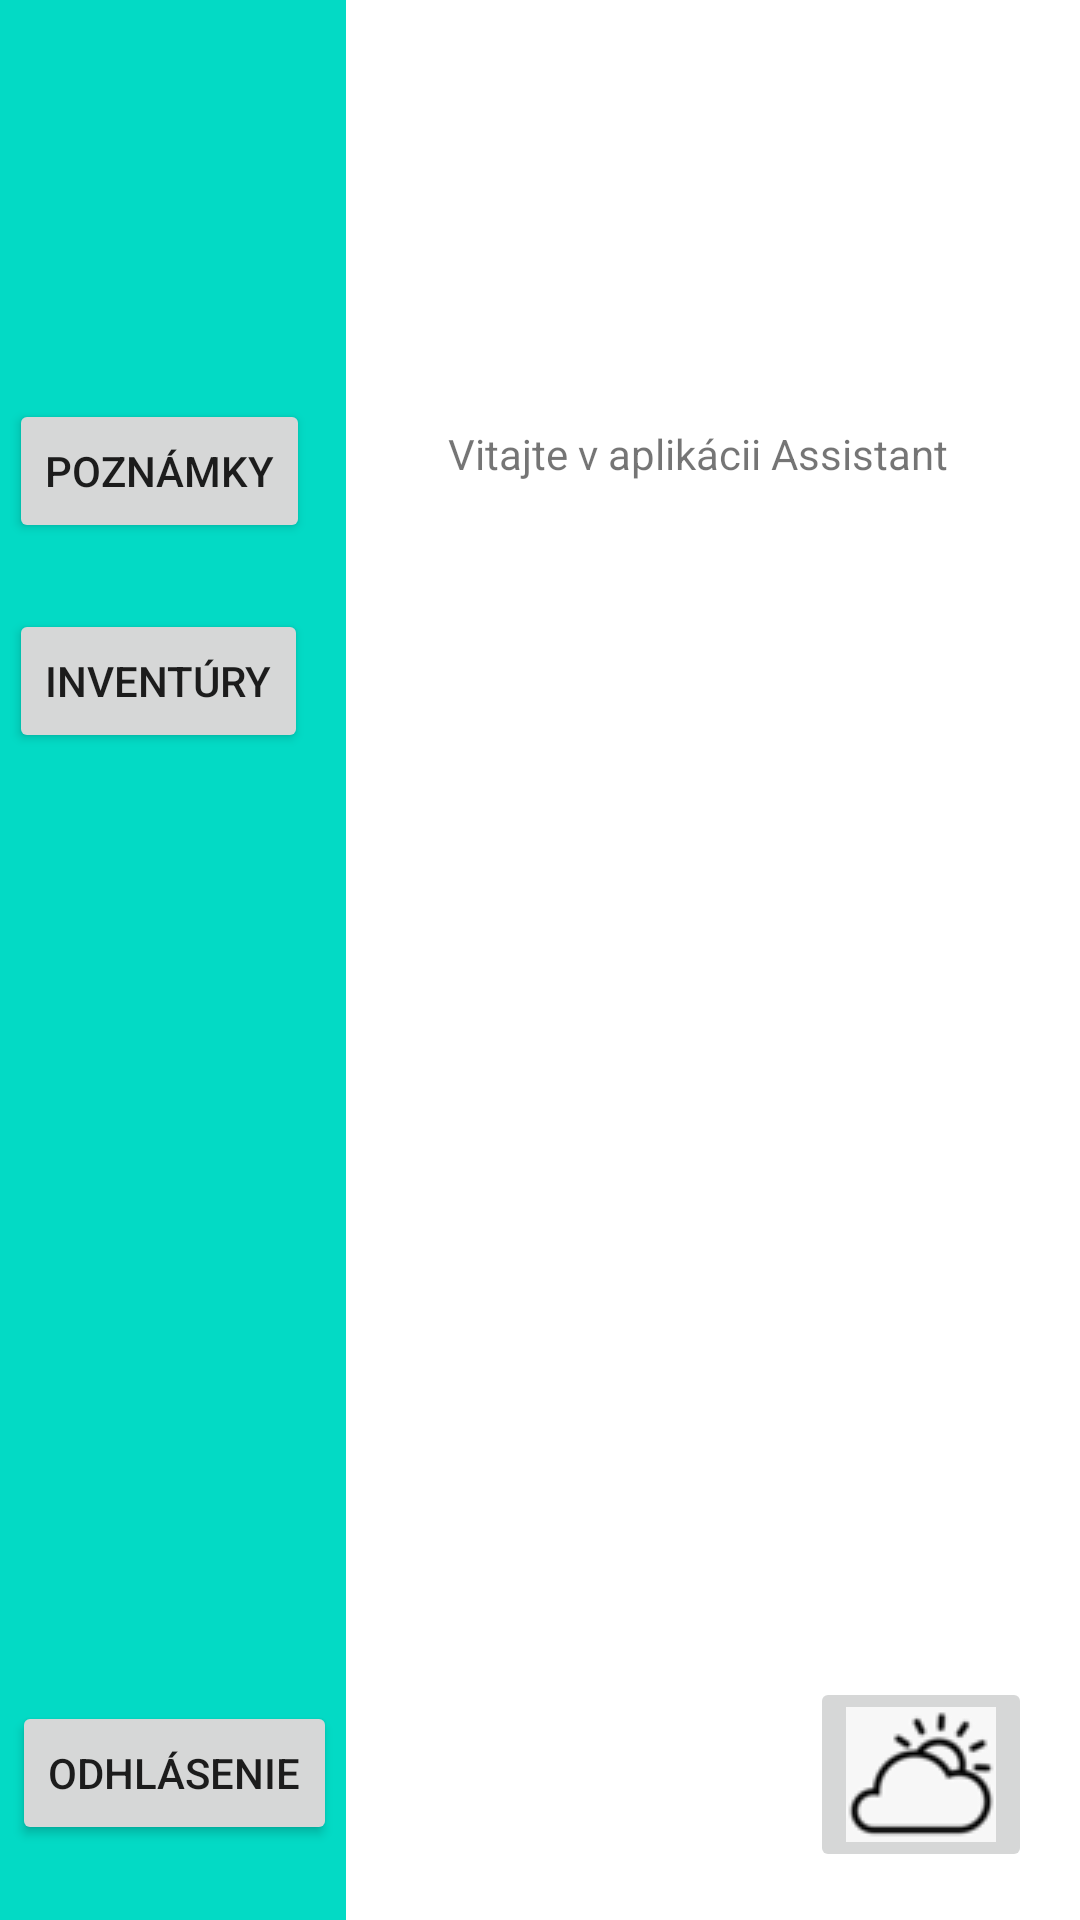

Layout XML and referenced resources for this Android screen:
<!-- AndroidManifest.xml: application theme Theme.PROJEKt -->
<!-- res/layout/activity_menu.xml -->
<?xml version="1.0" encoding="utf-8"?>
<androidx.constraintlayout.widget.ConstraintLayout xmlns:android="http://schemas.android.com/apk/res/android"
    xmlns:app="http://schemas.android.com/apk/res-auto"
    xmlns:tools="http://schemas.android.com/tools"
    android:layout_width="match_parent"
    android:layout_height="match_parent"
    tools:context=".MenuActivity">

    <RelativeLayout
        android:layout_width="wrap_content"
        android:layout_height="match_parent"
        android:background="@color/teal_200"
        android:padding="3dp"
        app:layout_constraintBottom_toBottomOf="parent"
        app:layout_constraintEnd_toEndOf="parent"
        app:layout_constraintHorizontal_bias="0.0"
        app:layout_constraintStart_toStartOf="parent"
        app:layout_constraintTop_toTopOf="parent">

        <Button
            android:id="@+id/logoutbutton"
            android:layout_width="wrap_content"
            android:layout_height="wrap_content"
            android:layout_alignParentStart="true"
            android:layout_alignParentBottom="true"
            android:layout_marginStart="1dp"
            android:layout_marginBottom="22dp"
            android:text="Odhlásenie" />

        <Button
            android:id="@+id/notesButton"
            android:layout_width="wrap_content"
            android:layout_height="wrap_content"
            android:layout_alignParentTop="true"
            android:layout_marginTop="130dp"
            android:text="Poznámky" />

        <Button
            android:id="@+id/inventoryButton"
            android:layout_width="wrap_content"
            android:layout_height="wrap_content"
            android:layout_alignParentTop="true"
            android:layout_marginTop="200dp"
            android:text="Inventúry" />
    </RelativeLayout>

    <TextView
        android:id="@+id/textView"
        android:layout_width="wrap_content"
        android:layout_height="wrap_content"
        android:text="Vitajte v aplikácii Assistant"
        app:layout_constraintBottom_toBottomOf="parent"
        app:layout_constraintEnd_toEndOf="parent"
        app:layout_constraintHorizontal_bias="0.772"
        app:layout_constraintStart_toStartOf="parent"
        app:layout_constraintTop_toTopOf="parent"
        app:layout_constraintVertical_bias="0.228" />

    <TextView
        android:id="@+id/userText"
        android:layout_width="18dp"
        android:layout_height="4dp"
        android:textSize="12pt"
        app:layout_constraintBottom_toBottomOf="parent"
        app:layout_constraintEnd_toEndOf="parent"
        app:layout_constraintHorizontal_bias="0.815"
        app:layout_constraintStart_toStartOf="parent"
        app:layout_constraintTop_toTopOf="parent"
        app:layout_constraintVertical_bias="0.284" />

    <ImageButton
        android:id="@+id/cloudButton"
        android:layout_width="wrap_content"
        android:layout_height="wrap_content"
        android:layout_marginEnd="16dp"
        android:layout_marginBottom="16dp"
        app:layout_constraintBottom_toBottomOf="parent"
        app:layout_constraintEnd_toEndOf="parent"
        app:srcCompat="@drawable/cloud" />

</androidx.constraintlayout.widget.ConstraintLayout>
<!-- resources referenced by this layout -->
<resources>
  <color name="teal_200">#FF03DAC5</color>
  <!-- drawable cloud: png bitmap (drawable, 1212 bytes) -->
  <style name="Theme.PROJEKt" parent="Theme.MaterialComponents.DayNight.DarkActionBar">
          
          <item name="colorPrimary">@color/teal_700</item>
          <item name="colorPrimaryVariant">@color/teal_700</item>
          <item name="colorOnPrimary">@color/white</item>
          
          <item name="colorSecondary">@color/teal_200</item>
          <item name="colorSecondaryVariant">@color/teal_700</item>
          <item name="colorOnSecondary">@color/white</item>
          
          <item name="android:statusBarColor" tools:targetApi="l">?attr/colorPrimaryVariant</item>
          
  
      </style>
  <color name="teal_700">#FF018786</color>
  <color name="white">#FFFFFFFF</color>
</resources>
